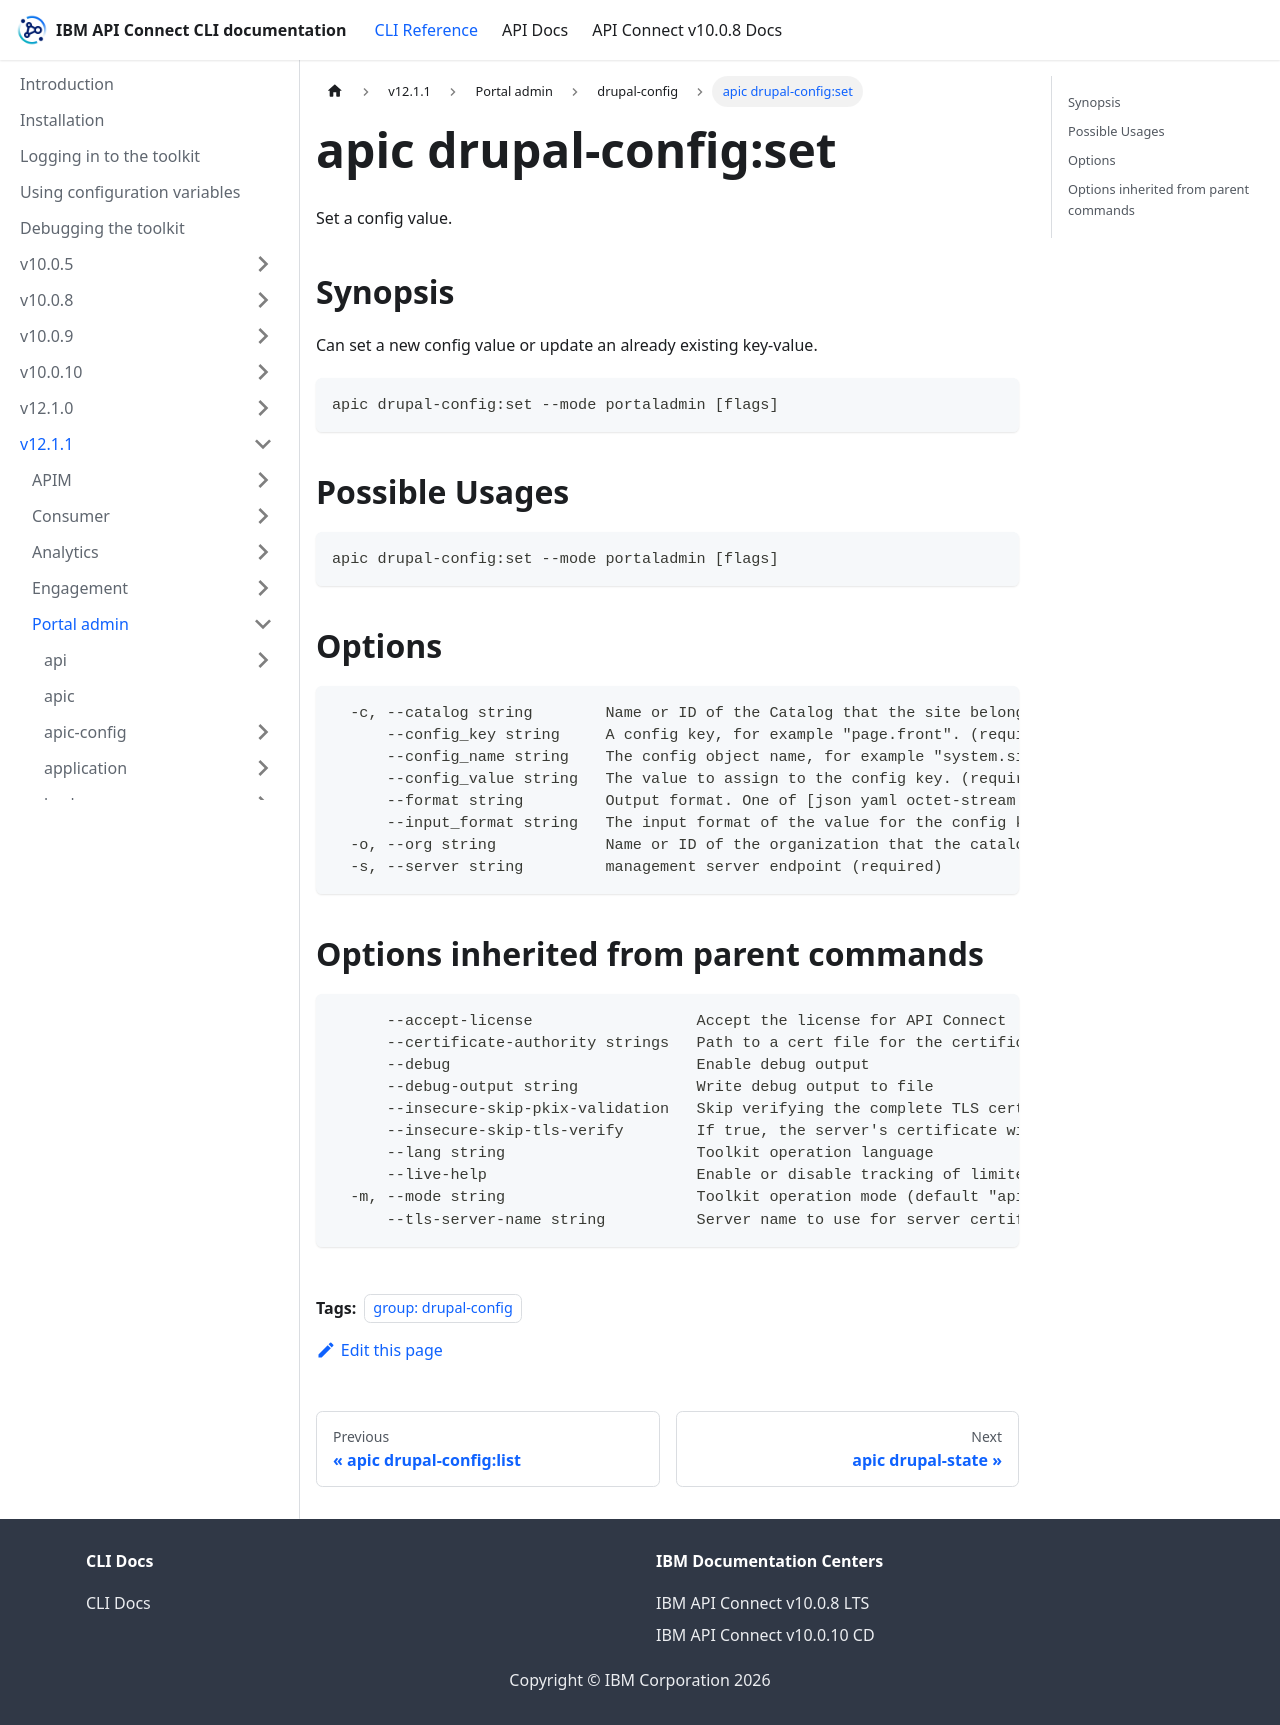

repository: ibm-apiconnect/clidocs · page: docs/v1211/portaladmin/drupal-config/apic_drupal-config_set.html · generator: docusaurus

---
tags:
- "group: drupal-config"
---
# apic drupal-config:set

Set a config value.

## Synopsis

Can set a new config value or update an already existing key-value.

```
apic drupal-config:set --mode portaladmin [flags]
```

## Possible Usages

```
apic drupal-config:set --mode portaladmin [flags]
```

## Options

```
  -c, --catalog string        Name or ID of the Catalog that the site belongs to. (required)
      --config_key string     A config key, for example "page.front". (required)
      --config_name string    The config object name, for example "system.site". (required)
      --config_value string   The value to assign to the config key. (required)
      --format string         Output format. One of [json yaml octet-stream go-template=... go-template-file=...], defaults to yaml.
      --input_format string   The input format of the value for the config key. Values: string, yaml. Since JSON is a subset of YAML, config_value may be in JSON format [default: string] (required) (default "string")
  -o, --org string            Name or ID of the organization that the catalog belongs to. (required)
  -s, --server string         management server endpoint (required)
```

## Options inherited from parent commands

```
      --accept-license                  Accept the license for API Connect
      --certificate-authority strings   Path to a cert file for the certificate authority
      --debug                           Enable debug output
      --debug-output string             Write debug output to file
      --insecure-skip-pkix-validation   Skip verifying the complete TLS certificate chain (insecure)
      --insecure-skip-tls-verify        If true, the server's certificate will not be checked for validity. This will make your HTTPS connections insecure
      --lang string                     Toolkit operation language
      --live-help                       Enable or disable tracking of limited usage information
  -m, --mode string                     Toolkit operation mode (default "apim")
      --tls-server-name string          Server name to use for server certificate validation. If it is not provided, the hostname used to contact the server is used
```
